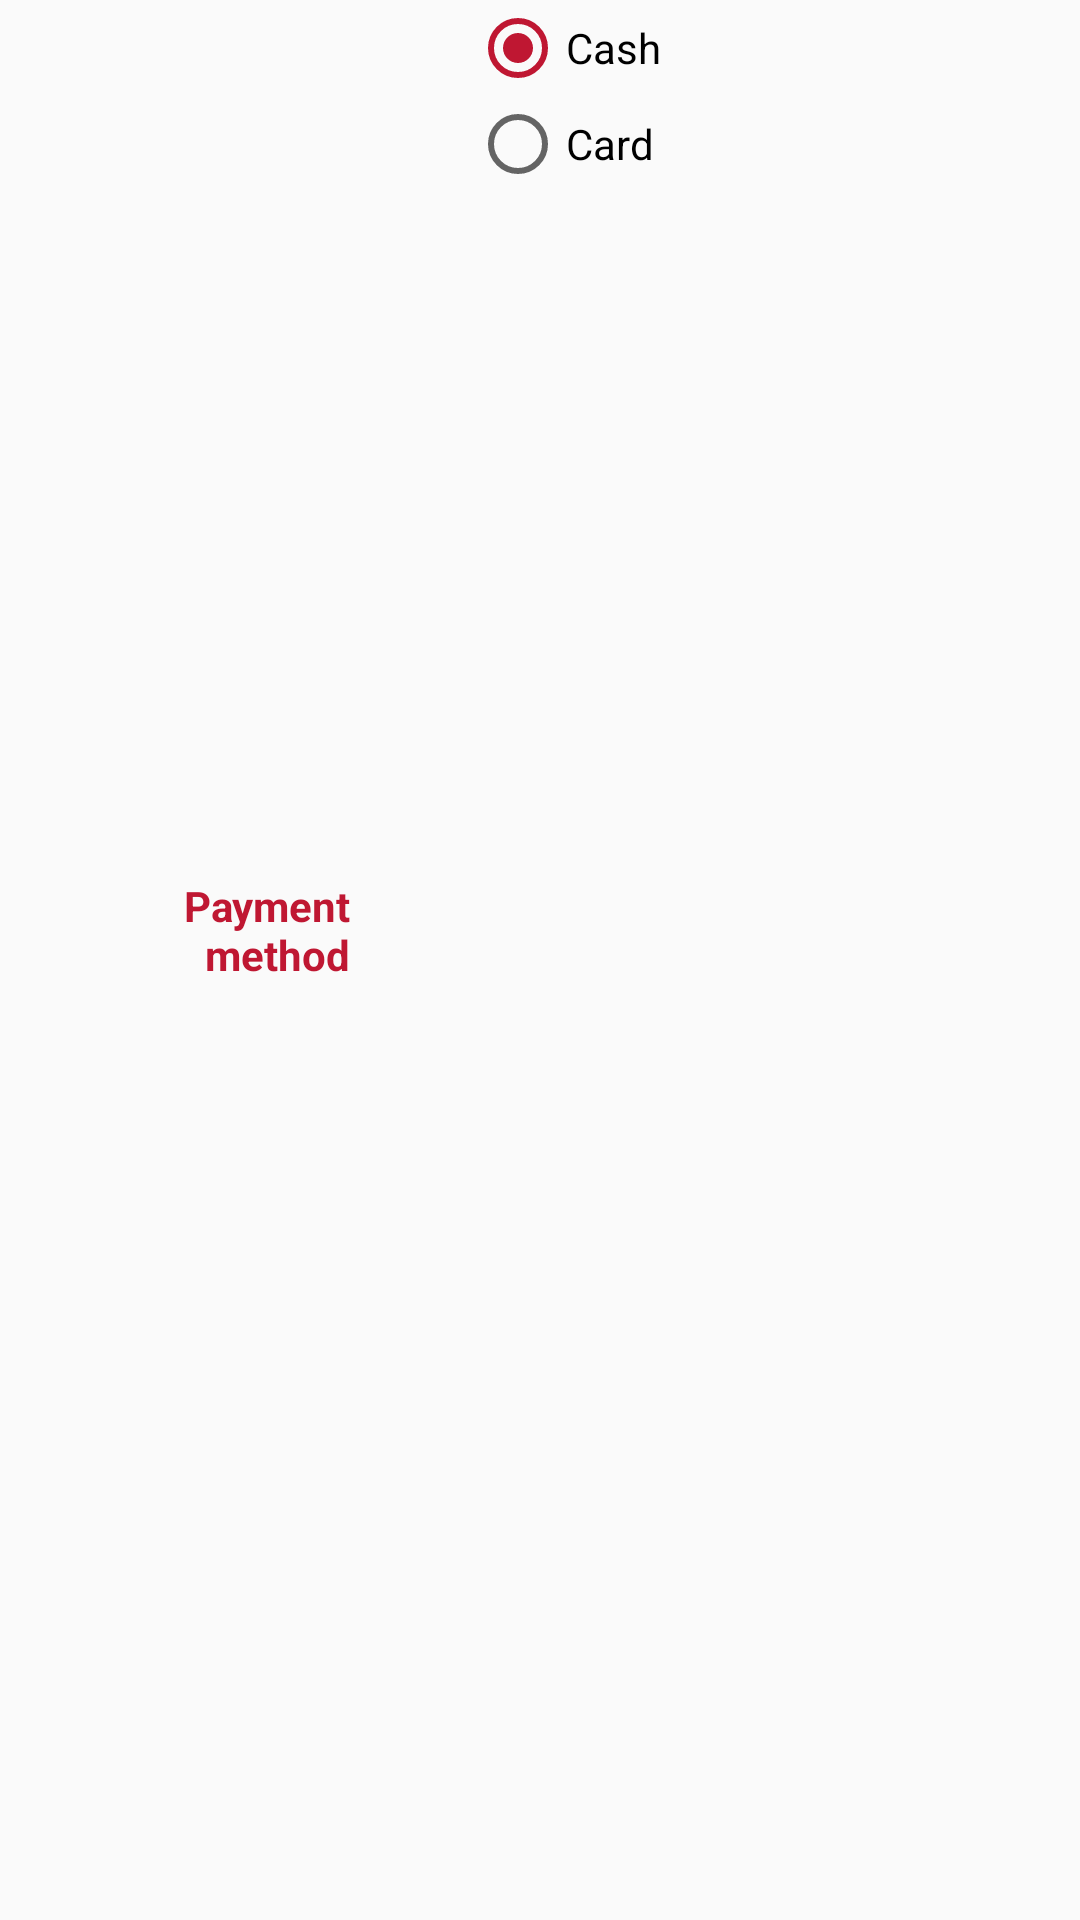

Here is an Android app screen rendered from its layout file. Give the layout XML and the strings, colors and styles it references.
<!-- AndroidManifest.xml: application theme AppTheme -->
<!-- res/layout/view_request_radio.xml -->
<?xml version="1.0" encoding="utf-8"?>
<layout xmlns:android="http://schemas.android.com/apk/res/android">

    <LinearLayout
        android:layout_width="match_parent"
        android:layout_height="wrap_content"
        android:orientation="horizontal"
        android:paddingBottom="@dimen/review_preview_vertical_margin">

        <TextView
            android:id="@+id/title"
            android:layout_width="0dp"
            android:layout_height="wrap_content"
            android:layout_gravity="center_vertical|end"
            android:layout_marginStart="20dp"
            android:layout_weight="1.5"
            android:ellipsize="end"
            android:maxLines="2"
            android:text="@string/payment_method"
            android:textAlignment="textEnd"
            android:textStyle="bold" />

        <FrameLayout
            android:layout_width="0dp"
            android:layout_height="wrap_content"
            android:layout_marginStart="40dp"
            android:layout_marginEnd="10dp"
            android:layout_weight="3">

            <RadioGroup
                android:id="@+id/rb_payment_method"
                android:layout_width="match_parent"
                android:layout_height="wrap_content">

                <RadioButton
                    android:id="@+id/cash"
                    android:layout_width="wrap_content"
                    android:layout_height="wrap_content"
                    android:text="@string/cash"
                    android:checked="true"/>

                <RadioButton
                    android:id="@+id/card"
                    android:layout_width="wrap_content"
                    android:layout_height="wrap_content"
                    android:text="@string/card"/>

            </RadioGroup>

        </FrameLayout>

    </LinearLayout>

</layout>
<!-- resources referenced by this layout -->
<resources>
  <dimen name="review_preview_vertical_margin">20dp</dimen>
  <string name="card">Card</string>
  <string name="cash">Cash</string>
  <string name="payment_method">Payment\nmethod</string>
  <style name="AppTheme" parent="Theme.AppCompat.Light.NoActionBar">
          
          <item name="colorPrimary">@color/colorAccent</item>
          <item name="colorPrimaryDark">@color/colorPrimary</item>
          <item name="colorAccent">@color/colorAccent</item>
          <item name="android:textColor">@color/colorAccent</item>
          <item name="android:statusBarColor">@color/colorAccent</item>
      </style>
  <color name="colorAccent">#BF1732</color>
  <color name="colorPrimary">#f2ebd9</color>
</resources>
